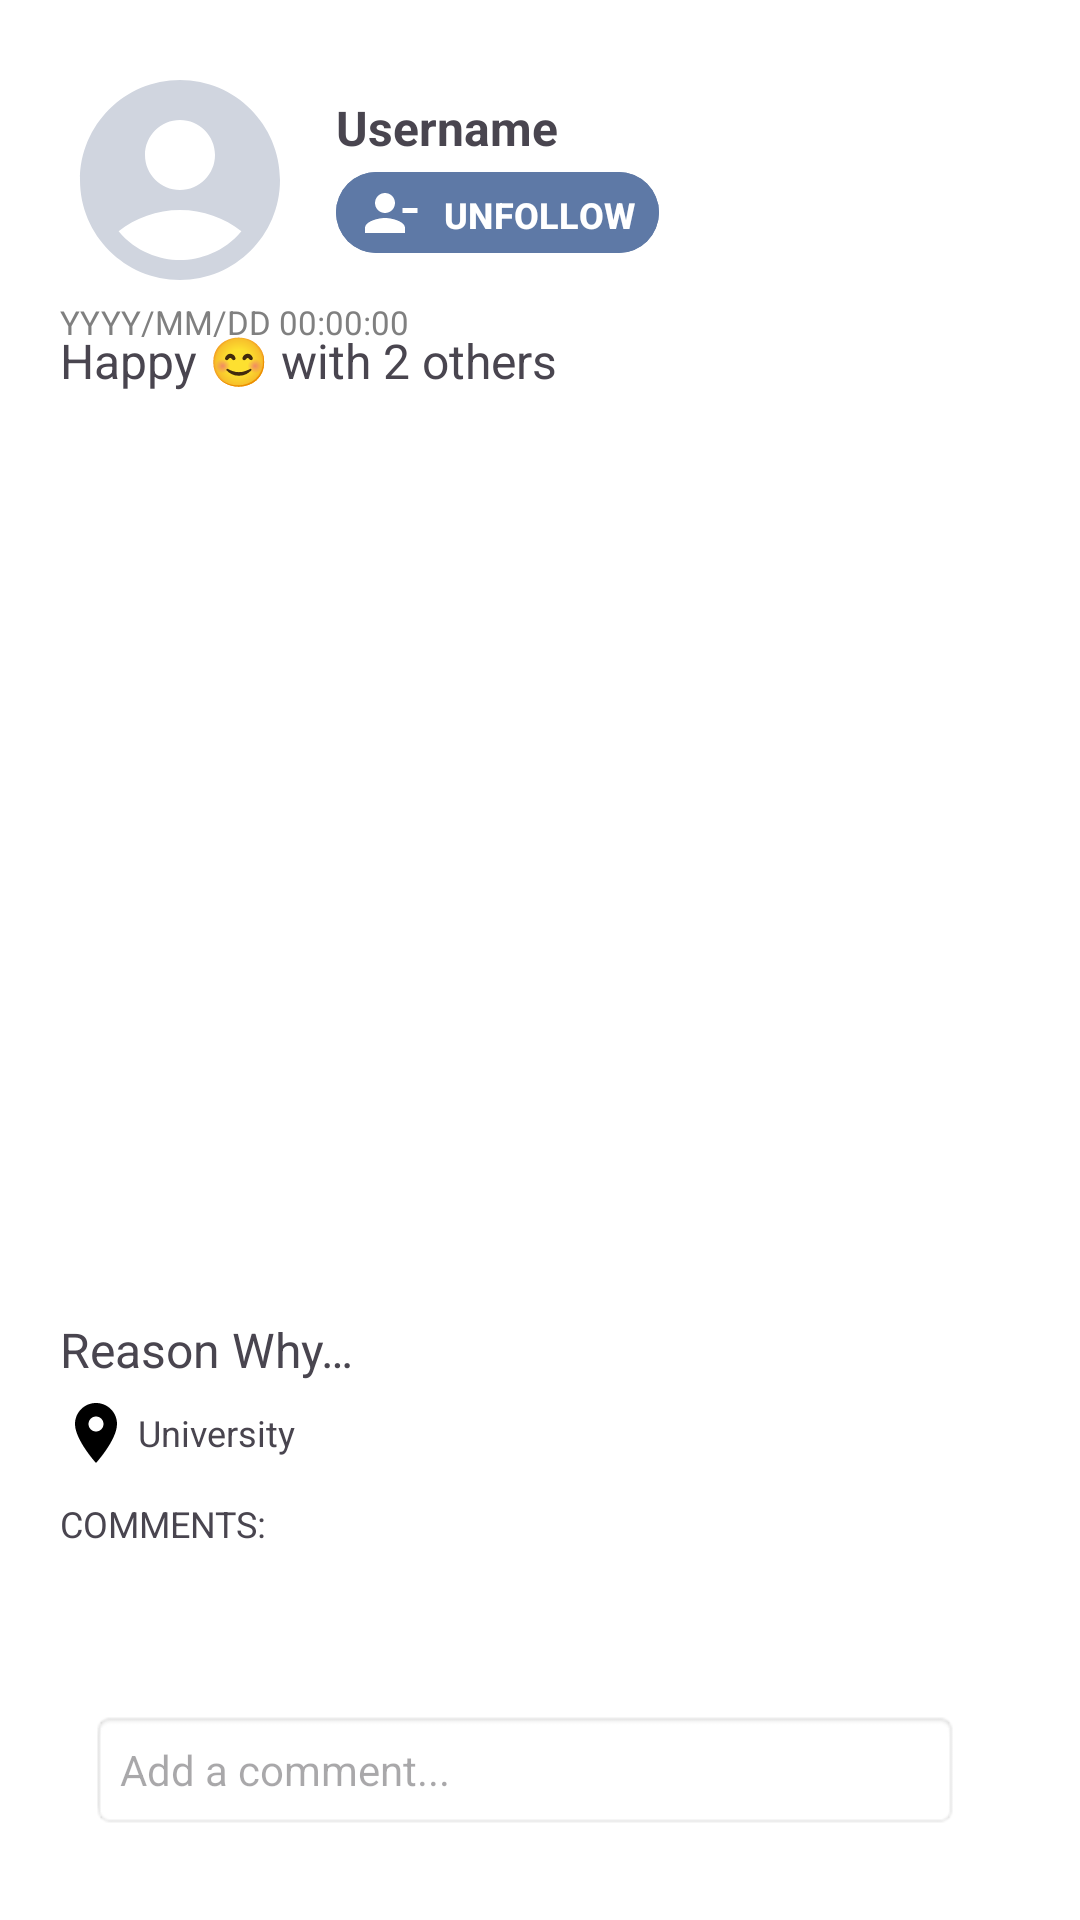

The Android layout XML behind this screen, and the referenced resources:
<!-- AndroidManifest.xml: application theme Theme.OTMJApp -->
<!-- res/layout/fragment_mood_event_details.xml -->
<?xml version="1.0" encoding="utf-8"?>
<androidx.constraintlayout.widget.ConstraintLayout xmlns:android="http://schemas.android.com/apk/res/android"
    xmlns:app="http://schemas.android.com/apk/res-auto"
    android:layout_width="match_parent"
    android:layout_height="match_parent"
    xmlns:tools="http://schemas.android.com/tools"
    tools:context=".Fragments.MoodEventDetailsFragment"
    android:layout_marginBottom="80dp"
    android:padding="20dp"
    android:background="@color/white">

    <LinearLayout
        android:id="@+id/linearLayout"
        android:layout_width="match_parent"
        android:layout_height="wrap_content"
        android:gravity="center_vertical"
        android:orientation="horizontal"
        app:layout_constraintEnd_toEndOf="parent"
        app:layout_constraintStart_toStartOf="parent"
        app:layout_constraintTop_toTopOf="parent">

        <ImageView
            android:id="@+id/details_profile_picture"
            android:layout_width="80dp"
            android:layout_height="80dp"
            android:background="@drawable/profile_placeholder"
            android:contentDescription="@string/profile_picture"
            android:scaleType="centerCrop" />

        <LinearLayout
            android:layout_width="match_parent"
            android:layout_height="wrap_content"
            android:orientation="vertical">

            <TextView
                android:id="@+id/details_username"
                android:layout_width="wrap_content"
                android:layout_height="wrap_content"
                android:layout_marginStart="12dp"
                android:text="@string/username_text"
                android:textSize="16sp"
                android:textStyle="bold" />

            <com.google.android.material.button.MaterialButton
                android:id="@+id/details_unfollow_button"
                android:layout_width="wrap_content"
                android:layout_height="35dp"
                android:layout_marginStart="12dp"
                android:backgroundTint="@color/blue_nav_bar"
                android:paddingHorizontal="8dp"
                android:text="@string/unfollow_text"
                android:textColor="@color/white"
                android:textSize="12sp"
                android:textStyle="bold"
                app:cornerRadius="20dp"
                app:icon="@drawable/ic_unfollow"
                app:iconGravity="start"
                app:iconSize="20dp"
                app:iconTint="@color/white" />
        </LinearLayout>
    </LinearLayout>

    <TextView
        android:id="@+id/details_event_timestamp"
        android:layout_width="wrap_content"
        android:layout_height="15dp"
        android:text="@string/date_and_time_text"
        android:textColor="@color/gray"
        android:textSize="11sp"
        app:layout_constraintStart_toStartOf="parent"
        app:layout_constraintTop_toBottomOf="@+id/linearLayout" />

    <TextView
        android:id="@+id/details_emotion_and_social_situation"
        android:layout_width="0dp"
        android:layout_height="wrap_content"
        android:paddingTop="15dp"
        android:paddingBottom="5dp"
        android:text="Happy 😊 with 2 others"
        android:textSize="16sp"
        app:layout_constraintBottom_toBottomOf="@+id/details_event_timestamp"
        app:layout_constraintStart_toStartOf="parent"
        app:layout_constraintTop_toBottomOf="@+id/details_event_timestamp" />

    <com.google.android.material.button.MaterialButton
        android:id="@+id/music_event_details"
        style="@style/Widget.MaterialComponents.Button.TextButton"
        android:layout_width="wrap_content"
        android:visibility="gone"
        android:layout_height="35dp"
        android:paddingHorizontal="0dp"
        android:textColor="@color/black"
        android:textSize="12sp"
        app:icon="@drawable/music"
        app:iconTint="@color/black"
        app:layout_constraintStart_toStartOf="parent"
        app:layout_constraintTop_toBottomOf="@+id/details_emotion_and_social_situation" />

    <ImageView
        android:id="@+id/details_mood_image"
        android:layout_width="370dp"
        android:layout_height="303dp"
        android:contentDescription="@string/reason_why_image_desc"
        android:scaleType="centerCrop"
        app:layout_constraintEnd_toEndOf="parent"
        app:layout_constraintStart_toStartOf="parent"
        app:layout_constraintTop_toBottomOf="@+id/music_event_details" />

    <TextView
        android:id="@+id/details_reason_why"
        android:layout_width="0dp"
        android:layout_height="wrap_content"
        android:text="@string/reason_why"
        android:textSize="16sp"
        app:layout_constraintEnd_toEndOf="parent"
        app:layout_constraintStart_toStartOf="parent"
        app:layout_constraintTop_toBottomOf="@+id/details_mood_image" />

    <TextView
        android:id="@+id/details_event_location"
        android:layout_width="wrap_content"
        android:layout_height="wrap_content"
        android:drawablePadding="2dp"
        android:text="@string/mood_event_location"
        android:textSize="12sp"
        android:layout_marginTop="5dp"
        app:drawableStartCompat="@drawable/ic_location"
        app:layout_constraintTop_toBottomOf="@+id/details_reason_why"
        app:layout_constraintStart_toStartOf="parent"
        android:gravity="center_vertical"
        />

    <TextView
        android:id="@+id/comments_title"
        android:layout_width="wrap_content"
        android:layout_height="wrap_content"
        android:text="COMMENTS:"
        android:textSize="12sp"
        app:layout_constraintStart_toStartOf="parent"
        app:layout_constraintTop_toBottomOf="@+id/details_event_location"
        app:layout_constraintBottom_toTopOf="@+id/comments_list_view"
        android:paddingTop="10dp"/>

    <ListView
        android:id="@+id/comments_list_view"
        android:layout_width="match_parent"
        android:layout_height="0dp"
        android:minHeight="100dp"
        app:layout_constraintTop_toBottomOf="@+id/comments_title"
        app:layout_constraintBottom_toTopOf="@+id/comment_input_layout"
        app:layout_constraintStart_toStartOf="parent"
        app:layout_constraintEnd_toEndOf="parent"/>

    <LinearLayout
        android:id="@+id/comment_input_layout"
        android:layout_width="match_parent"
        android:layout_height="wrap_content"
        android:padding="10dp"
        android:background="@android:color/white"
        android:orientation="horizontal"
        app:layout_constraintBottom_toBottomOf="parent"
        app:layout_constraintStart_toStartOf="parent"
        app:layout_constraintEnd_toEndOf="parent"
        app:layout_constraintTop_toBottomOf="@+id/comments_list_view">

        <EditText
            android:id="@+id/comment_input"
            android:layout_width="0dp"
            android:layout_height="40dp"
            android:layout_weight="1"
            android:background="@android:drawable/editbox_background"
            android:hint="Add a comment..."
            android:padding="10dp"
            android:textSize="14sp"/>

        <ImageButton
            android:id="@+id/send_comment_button"
            android:layout_width="wrap_content"
            android:layout_height="40dp"
            android:background="@null"
            android:src="@drawable/ic_send"
            android:contentDescription="Send comment"
            android:padding="5dp"/>
    </LinearLayout>

</androidx.constraintlayout.widget.ConstraintLayout>
<!-- resources referenced by this layout -->
<resources>
  <color name="black">#FF000000</color>
  <color name="blue_nav_bar">#5E79A6</color>
  <color name="gray">#808080</color>
  <color name="white">#FFFFFFFF</color>
  <!-- drawable ic_location (drawable) -->
  <vector xmlns:android="http://schemas.android.com/apk/res/android" android:height="24dp" android:tint="#000000" android:viewportHeight="24" android:viewportWidth="24" android:width="24dp">
  
  <path android:fillColor="@android:color/white" android:pathData="M12,2C8.13,2 5,5.13 5,9c0,5.25 7,13 7,13s7,-7.75 7,-13c0,-3.87 -3.13,-7 -7,-7zM12,11.5c-1.38,0 -2.5,-1.12 -2.5,-2.5s1.12,-2.5 2.5,-2.5 2.5,1.12 2.5,2.5 -1.12,2.5 -2.5,2.5z"/>
      
  </vector>
  <!-- drawable ic_unfollow (drawable) -->
  <vector xmlns:android="http://schemas.android.com/apk/res/android" android:height="24dp" android:tint="#193780" android:viewportHeight="24" android:viewportWidth="24" android:width="24dp">
        
      <path android:fillColor="@android:color/white" android:pathData="M14,8c0,-2.21 -1.79,-4 -4,-4S6,5.79 6,8s1.79,4 4,4S14,10.21 14,8zM17,10v2h6v-2H17zM2,18v2h16v-2c0,-2.66 -5.33,-4 -8,-4S2,15.34 2,18z"/>
      
  </vector>
  <!-- drawable music: png bitmap (drawable, 7890 bytes) -->
  <!-- drawable profile_placeholder (drawable) -->
  <vector xmlns:android="http://schemas.android.com/apk/res/android" android:height="24dp" android:tint="#D0D5DF" android:viewportHeight="24" android:viewportWidth="24" android:width="24dp">
        
      <path android:fillColor="@color/white" android:pathData="M12,2C6.48,2 2,6.48 2,12s4.48,10 10,10s10,-4.48 10,-10S17.52,2 12,2zM12,6c1.93,0 3.5,1.57 3.5,3.5S13.93,13 12,13s-3.5,-1.57 -3.5,-3.5S10.07,6 12,6zM12,20c-2.03,0 -4.43,-0.82 -6.14,-2.88C7.55,15.8 9.68,15 12,15s4.45,0.8 6.14,2.12C16.43,19.18 14.03,20 12,20z"/>
      
  </vector>
  <string name="date_and_time_text">YYYY/MM/DD 00:00:00</string>
  <string name="mood_event_location">University</string>
  <string name="profile_picture">Default profile icon or image uploaded by the user</string>
  <string name="reason_why">Reason Why…</string>
  <string name="reason_why_image_desc">Reason why image for mood event</string>
  <string name="unfollow_text">UNFOLLOW</string>
  <string name="username_text">Username</string>
  <style name="Theme.OTMJApp" parent="Base.Theme.OTMJApp" />
  <style name="Base.Theme.OTMJApp" parent="Theme.Material3.DayNight.NoActionBar">
          
          
      </style>
</resources>
